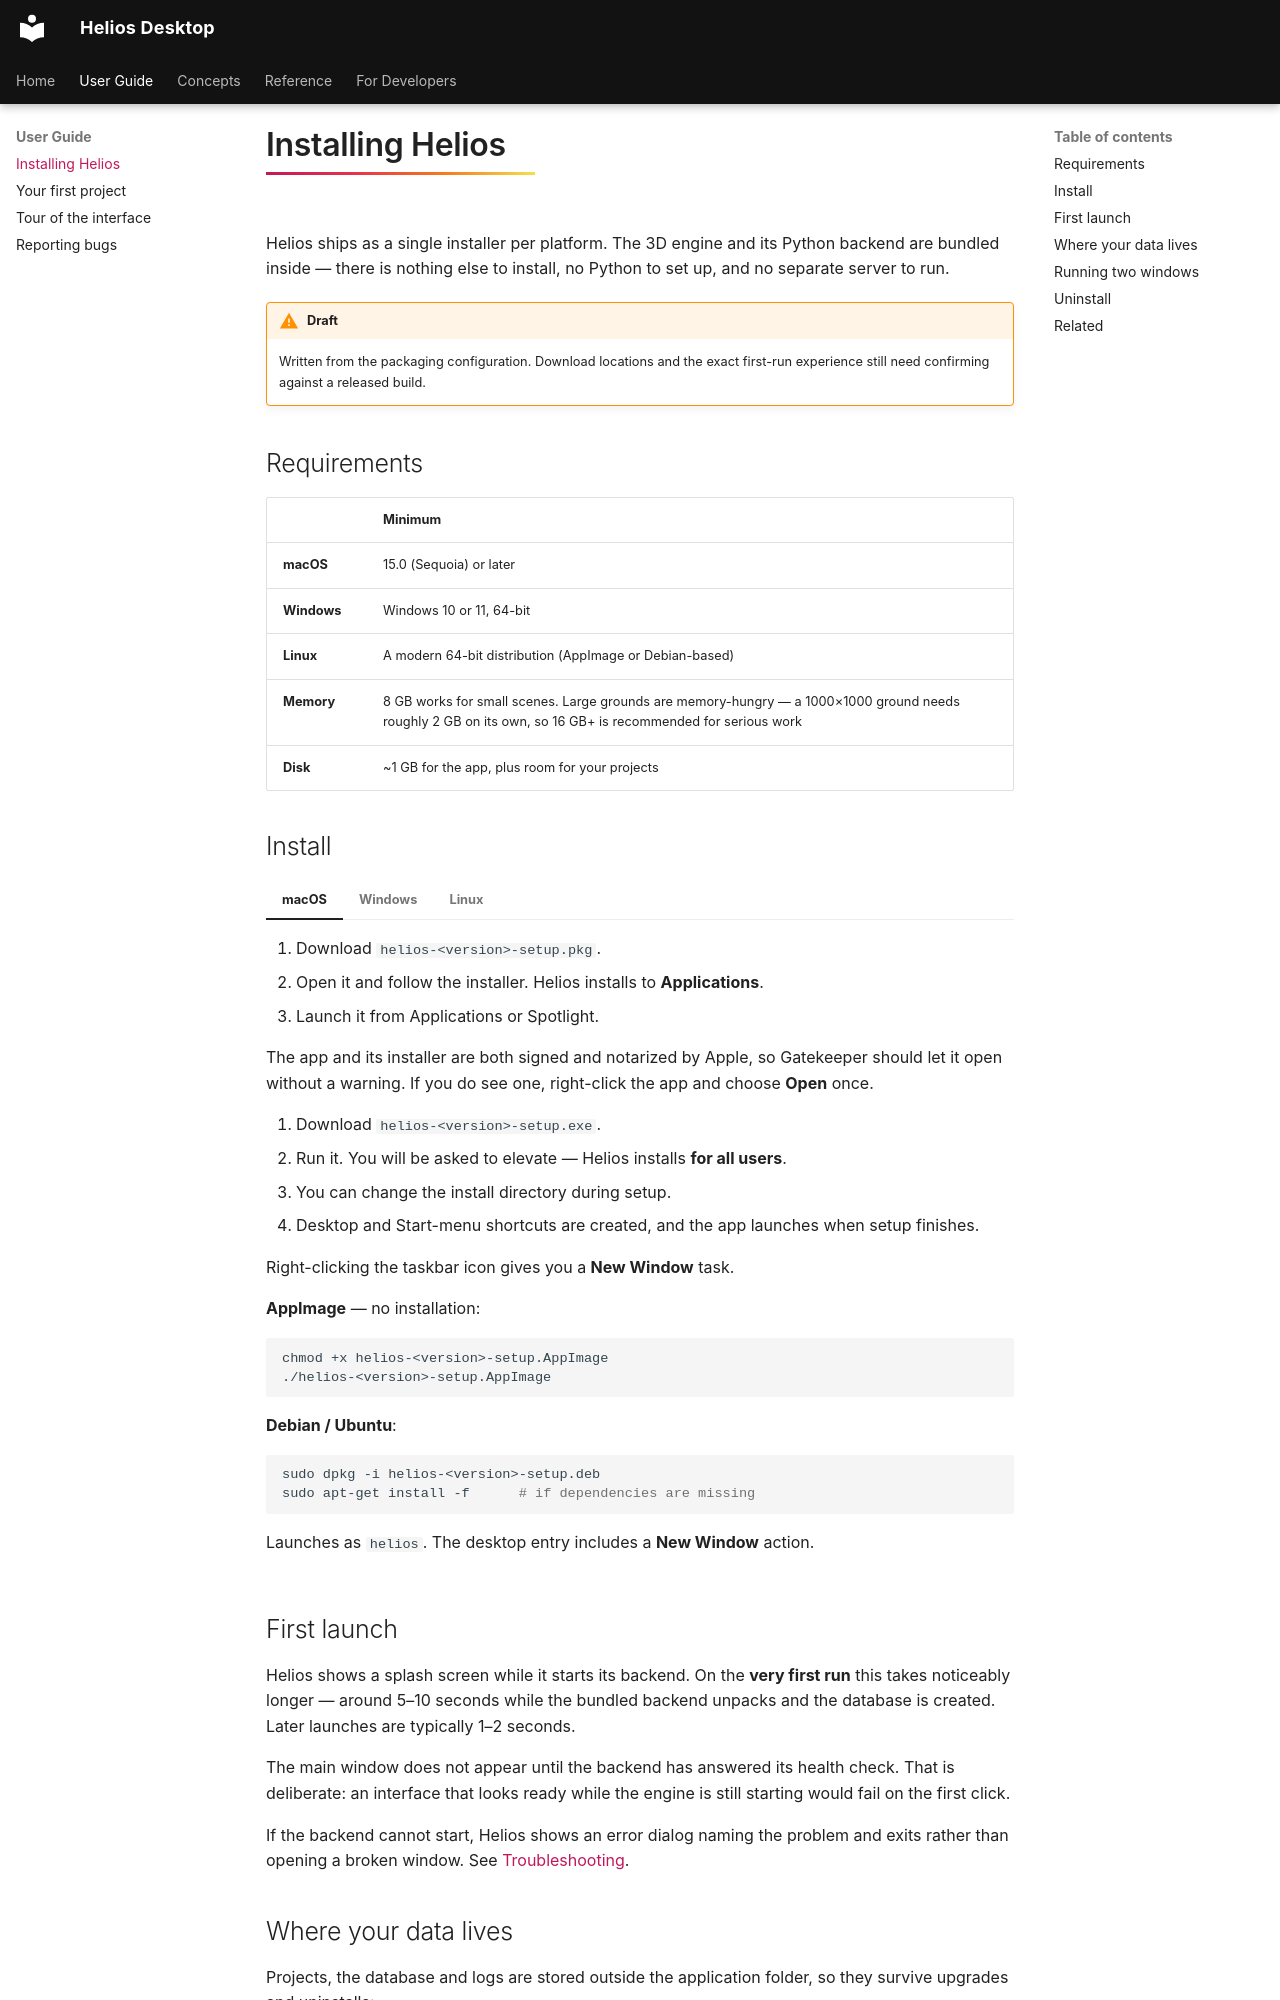

repository: vishal-singh-sarver/heliosdesktop · page: user-guide/install/index.html · generator: mkdocs

# Installing Helios

Helios ships as a single installer per platform. The 3D engine and its Python backend are bundled
inside — there is nothing else to install, no Python to set up, and no separate server to run.

!!! warning "Draft"
    Written from the packaging configuration. Download locations and the exact first-run
    experience still need confirming against a released build.

## Requirements

| | Minimum |
|---|---|
| **macOS** | 15.0 (Sequoia) or later |
| **Windows** | Windows 10 or 11, 64-bit |
| **Linux** | A modern 64-bit distribution (AppImage or Debian-based) |
| **Memory** | 8 GB works for small scenes. Large grounds are memory-hungry — a 1000×1000 ground needs roughly 2 GB on its own, so 16 GB+ is recommended for serious work |
| **Disk** | ~1 GB for the app, plus room for your projects |

## Install

=== "macOS"

    1. Download `helios-<version>-setup.pkg`.
    2. Open it and follow the installer. Helios installs to **Applications**.
    3. Launch it from Applications or Spotlight.

    The app and its installer are both signed and notarized by Apple, so Gatekeeper should let it
    open without a warning. If you do see one, right-click the app and choose **Open** once.

=== "Windows"

    1. Download `helios-<version>-setup.exe`.
    2. Run it. You will be asked to elevate — Helios installs **for all users**.
    3. You can change the install directory during setup.
    4. Desktop and Start-menu shortcuts are created, and the app launches when setup finishes.

    Right-clicking the taskbar icon gives you a **New Window** task.

=== "Linux"

    **AppImage** — no installation:

    ```bash
    chmod +x helios-<version>-setup.AppImage
    ./helios-<version>-setup.AppImage
    ```

    **Debian / Ubuntu**:

    ```bash
    sudo dpkg -i helios-<version>-setup.deb
    sudo apt-get install -f      # if dependencies are missing
    ```

    Launches as `helios`. The desktop entry includes a **New Window** action.

## First launch

Helios shows a splash screen while it starts its backend. On the **very first run** this takes
noticeably longer — around 5–10 seconds while the bundled backend unpacks and the database is
created. Later launches are typically 1–2 seconds.

The main window does not appear until the backend has answered its health check. That is
deliberate: an interface that looks ready while the engine is still starting would fail on the
first click.

If the backend cannot start, Helios shows an error dialog naming the problem and exits rather than
opening a broken window. See [Troubleshooting](../dev/troubleshooting.md).
